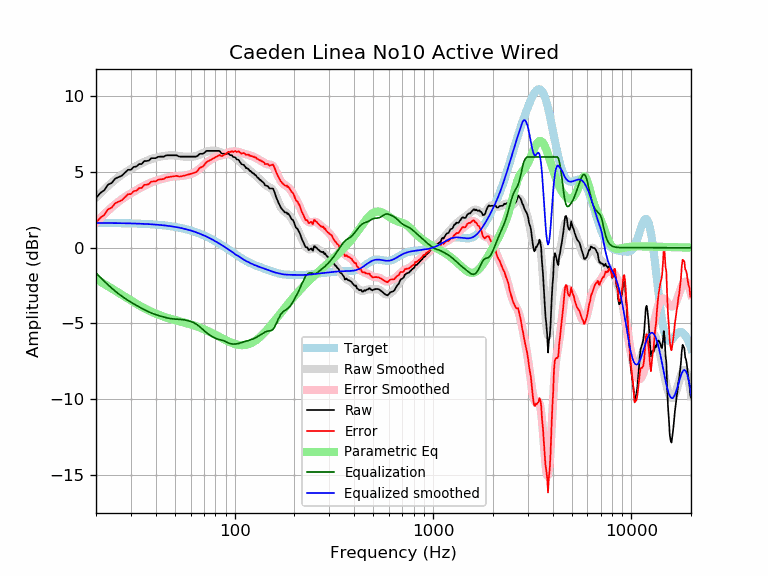

Values plotted in this chart, from the file beside it:
frequency, raw, error, smoothed, error_smoothed, equalization, parametric_eq, equalized_raw, equalized_smoothed, target
20, 3.28, 1.64, 3.31, 1.67, -1.67, -2.08, 1.62, 1.64, 1.64
21, 3.61, 1.97, 3.59, 1.95, -1.95, -2.24, 1.66, 1.64, 1.64
22, 3.80, 2.17, 3.85, 2.21, -2.21, -2.39, 1.59, 1.64, 1.64
23, 4.17, 2.54, 4.09, 2.45, -2.45, -2.54, 1.72, 1.63, 1.63
24, 4.28, 2.65, 4.30, 2.67, -2.67, -2.69, 1.61, 1.63, 1.63
25, 4.57, 2.94, 4.50, 2.87, -2.87, -2.84, 1.70, 1.63, 1.63
26, 4.67, 3.05, 4.67, 3.05, -3.05, -2.98, 1.62, 1.62, 1.62
27, 4.76, 3.14, 4.83, 3.21, -3.21, -3.12, 1.55, 1.62, 1.62
28, 4.96, 3.34, 4.97, 3.35, -3.35, -3.25, 1.61, 1.62, 1.62
29, 5.15, 3.54, 5.09, 3.48, -3.48, -3.37, 1.67, 1.61, 1.61
30, 5.15, 3.54, 5.21, 3.60, -3.60, -3.49, 1.55, 1.61, 1.61
31, 5.34, 3.74, 5.31, 3.71, -3.71, -3.60, 1.63, 1.60, 1.60
32, 5.37, 3.78, 5.41, 3.82, -3.82, -3.71, 1.56, 1.60, 1.60
33, 5.53, 3.94, 5.51, 3.92, -3.92, -3.81, 1.62, 1.59, 1.59
34, 5.53, 3.95, 5.59, 4.01, -4.01, -3.91, 1.52, 1.58, 1.58
35, 5.73, 4.16, 5.67, 4.10, -4.10, -3.99, 1.64, 1.58, 1.58
36, 5.73, 4.16, 5.74, 4.18, -4.18, -4.08, 1.56, 1.57, 1.57
37, 5.77, 4.21, 5.81, 4.25, -4.25, -4.15, 1.52, 1.56, 1.56
38, 5.92, 4.37, 5.86, 4.31, -4.31, -4.23, 1.61, 1.55, 1.55
39, 5.92, 4.38, 5.91, 4.37, -4.37, -4.29, 1.55, 1.54, 1.54
40, 5.92, 4.39, 5.95, 4.42, -4.42, -4.35, 1.50, 1.53, 1.53
41, 6.00, 4.48, 5.99, 4.47, -4.47, -4.41, 1.53, 1.52, 1.52
42, 6.02, 4.52, 6.02, 4.51, -4.51, -4.47, 1.51, 1.51, 1.51
43, 6.02, 4.53, 6.04, 4.55, -4.55, -4.51, 1.47, 1.49, 1.49
44, 6.02, 4.54, 6.07, 4.59, -4.59, -4.56, 1.44, 1.48, 1.48
45, 6.10, 4.64, 6.08, 4.62, -4.62, -4.60, 1.48, 1.46, 1.46
46, 6.11, 4.66, 6.10, 4.65, -4.65, -4.64, 1.46, 1.45, 1.45
47, 6.11, 4.68, 6.11, 4.67, -4.67, -4.68, 1.44, 1.43, 1.43
48, 6.11, 4.70, 6.11, 4.69, -4.69, -4.72, 1.42, 1.42, 1.42
49, 6.11, 4.71, 6.10, 4.71, -4.71, -4.75, 1.40, 1.40, 1.40
50, 6.11, 4.73, 6.10, 4.72, -4.72, -4.78, 1.39, 1.38, 1.38
51, 6.11, 4.75, 6.08, 4.72, -4.72, -4.81, 1.39, 1.36, 1.36
52, 6.05, 4.71, 6.07, 4.73, -4.73, -4.84, 1.32, 1.34, 1.34
53, 6.02, 4.71, 6.05, 4.74, -4.74, -4.87, 1.28, 1.32, 1.32
54, 6.02, 4.73, 6.04, 4.75, -4.75, -4.90, 1.28, 1.29, 1.29
55, 6.02, 4.75, 6.03, 4.76, -4.76, -4.93, 1.26, 1.27, 1.27
56, 6.02, 4.78, 6.02, 4.77, -4.77, -4.96, 1.25, 1.25, 1.25
57, 6.02, 4.80, 6.01, 4.79, -4.79, -4.99, 1.23, 1.22, 1.22
58, 6.02, 4.83, 6.01, 4.82, -4.82, -5.02, 1.21, 1.19, 1.19
59, 6.02, 4.85, 6.01, 4.84, -4.84, -5.04, 1.18, 1.17, 1.17
60, 6.02, 4.88, 6.01, 4.87, -4.87, -5.07, 1.15, 1.14, 1.14
61, 6.02, 4.91, 6.02, 4.91, -4.91, -5.10, 1.12, 1.11, 1.11
62, 6.02, 4.94, 6.03, 4.95, -4.95, -5.13, 1.07, 1.08, 1.08
63, 6.02, 4.97, 6.04, 4.99, -4.99, -5.16, 1.03, 1.05, 1.05
64, 6.02, 5.00, 6.07, 5.05, -5.05, -5.19, 0.97, 1.02, 1.02
65, 6.07, 5.09, 6.10, 5.11, -5.11, -5.22, 0.96, 0.99, 0.99
66, 6.16, 5.21, 6.13, 5.18, -5.18, -5.26, 0.99, 0.95, 0.95
67, 6.21, 5.29, 6.17, 5.25, -5.25, -5.29, 0.96, 0.92, 0.92
68, 6.21, 5.33, 6.21, 5.32, -5.32, -5.32, 0.89, 0.88, 0.88
69, 6.21, 5.36, 6.25, 5.40, -5.40, -5.36, 0.81, 0.85, 0.85
70, 6.25, 5.44, 6.29, 5.47, -5.47, -5.39, 0.78, 0.81, 0.81
71, 6.32, 5.55, 6.32, 5.55, -5.55, -5.43, 0.78, 0.78, 0.78
72, 6.40, 5.66, 6.35, 5.61, -5.61, -5.46, 0.79, 0.74, 0.74
73, 6.40, 5.70, 6.38, 5.67, -5.67, -5.50, 0.73, 0.70, 0.70
74, 6.40, 5.74, 6.39, 5.73, -5.73, -5.53, 0.67, 0.66, 0.66
75, 6.40, 5.78, 6.40, 5.78, -5.78, -5.57, 0.62, 0.62, 0.62
76, 6.40, 5.82, 6.41, 5.83, -5.83, -5.61, 0.57, 0.59, 0.59
77, 6.40, 5.86, 6.42, 5.87, -5.87, -5.64, 0.53, 0.55, 0.55
78, 6.40, 5.90, 6.42, 5.91, -5.91, -5.68, 0.49, 0.51, 0.51
79, 6.40, 5.94, 6.42, 5.95, -5.95, -5.72, 0.45, 0.47, 0.47
... 553 more rows
